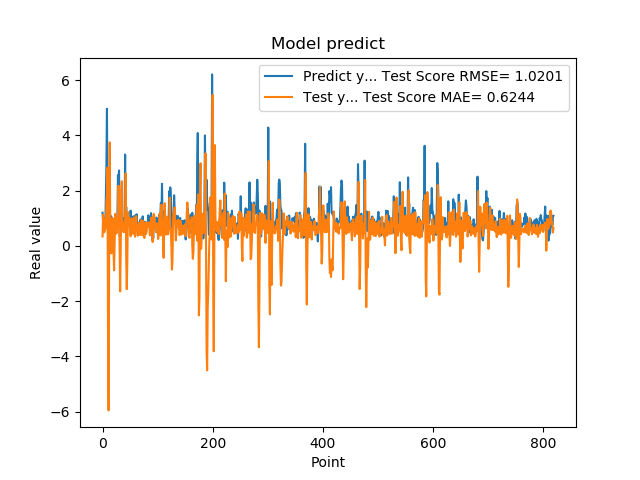

Source data for this figure (header and first rows):
1.201630949974060059e+00, 3.392702262812894998e-01
8.802530169486999512e-01, 1.127687746632523691e+00
8.531429767608642578e-01, 9.802042160029773576e-01
7.591750025749206543e-01, 4.912135117098659909e-01
1.005007982254028320e+00, 5.593909090475730483e-01
7.687720060348510742e-01, 9.739653464114560455e-01
1.740013241767883301e+00, 6.228814229890330401e-01
2.913533687591552734e+00, 1.603704372978373316e+00
4.963075160980224609e+00, 1.799883955087774101e+00
1.471215128898620605e+00, 2.832509779989324628e+00
1.000648975372314453e+00, -3.483131058185995332e+00
8.220189809799194336e-01, -5.954320954790441434e+00
9.362199902534482643e-01, -3.320738623000613066e-01
5.486897230148315430e-01, 3.746796660668724410e+00
1.111255049705505371e+00, 8.360061896517972935e-01
7.148039937019348145e-01, 5.795616174813633670e-01
1.052167057991027832e+00, -2.722124224469343323e-01
8.955980539321898304e-01, 4.099720260028423269e-01
7.769405245780944824e-01, 1.011237130017645258e+00
5.699509978294372559e-01, 7.916350050715017517e-01
8.244060277938842773e-01, -2.256675262286241268e-01
5.800840258598327637e-01, -8.854708718858316230e-01
9.488009810447691761e-01, 5.662394910587419117e-02
7.918390035629272461e-01, 1.158305417289776873e+00
6.937990188598632812e-01, 9.794676459271211000e-01
6.834830045700073242e-01, 4.447447207157225746e-01
9.433320164680479847e-01, 5.040165968147826137e-01
1.032713770866394043e+00, 8.618496560631166981e-01
2.556216001510620117e+00, 8.445015218623682651e-01
2.464895963668823242e+00, 2.178173072221636808e+00
2.728049993515014204e+00, 1.160552252415195662e+00
3.558506965637206476e-01, -7.379577834695638661e-02
3.262020051479339600e-01, -1.650416255174964597e+00
3.781589865684509277e-01, -1.945966569583466310e-01
6.306380033493041992e-01, 2.009894668903663639e+00
8.854129910469055176e-01, 2.340403926334682083e+00
9.743152856826782227e-01, 1.000515755332361589e+00
7.307389974594116211e-01, 7.754369818674391457e-01
9.521890282630921520e-01, 4.991661858850781619e-01
1.011654973030090332e+00, 5.981390210585664224e-01
7.643579840660095215e-01, 8.249967196025846938e-01
3.306220054626464844e+00, 4.916613864845098547e-01
7.543110251426696777e-01, 2.621742241153826924e+00
1.409499049186706321e+00, -4.834676243252547523e-01
6.401469707489013672e-01, -1.567039940157632927e+00
8.640019893646240234e-01, -5.973886642080474818e-01
8.469420075416564941e-01, 1.226208724585671206e+00
7.976629734039306641e-01, 9.174703536007792204e-01
9.555831551551821068e-01, 1.038060301832328669e+00
9.546210169792175293e-01, 6.978482941227457381e-01
5.251880288124084473e-01, 6.737620409222655482e-01
1.275226235389709695e+00, 3.463518679968046743e-01
8.355640172958374023e-01, 9.845233377080813142e-01
7.640249729156494141e-01, 7.646121414704616370e-01
4.752210080623626154e-01, 4.537131582308439048e-01
7.414129972457885742e-01, 4.379924138532355626e-01
1.069700956344604492e+00, 9.863101846816090257e-01
7.892770171165466309e-01, 1.028495959055164777e+00
6.914690136909484863e-01, 5.181851166517863483e-01
7.093830108642578125e-01, 3.303650557547475053e-01
1.115731000900268555e+00, 6.045632067555579692e-01
... 759 more rows
